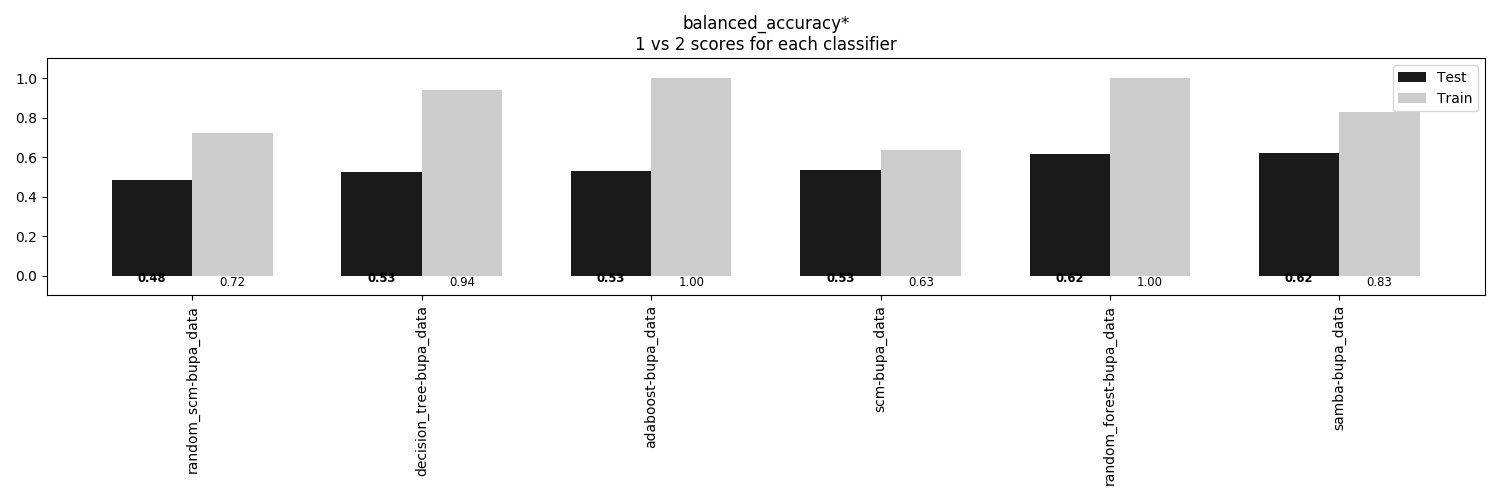

Data behind this chart, as committed beside it:
, random_scm-bupa_data, decision_tree-bupa_data, adaboost-bupa_data, scm-bupa_data, random_forest-bupa_data, samba-bupa_data
Train, 0.7196, 0.9409, 1.0, 0.6335, 1.0, 0.827
Test, 0.4832, 0.5257, 0.5292, 0.5324, 0.6162, 0.6197
